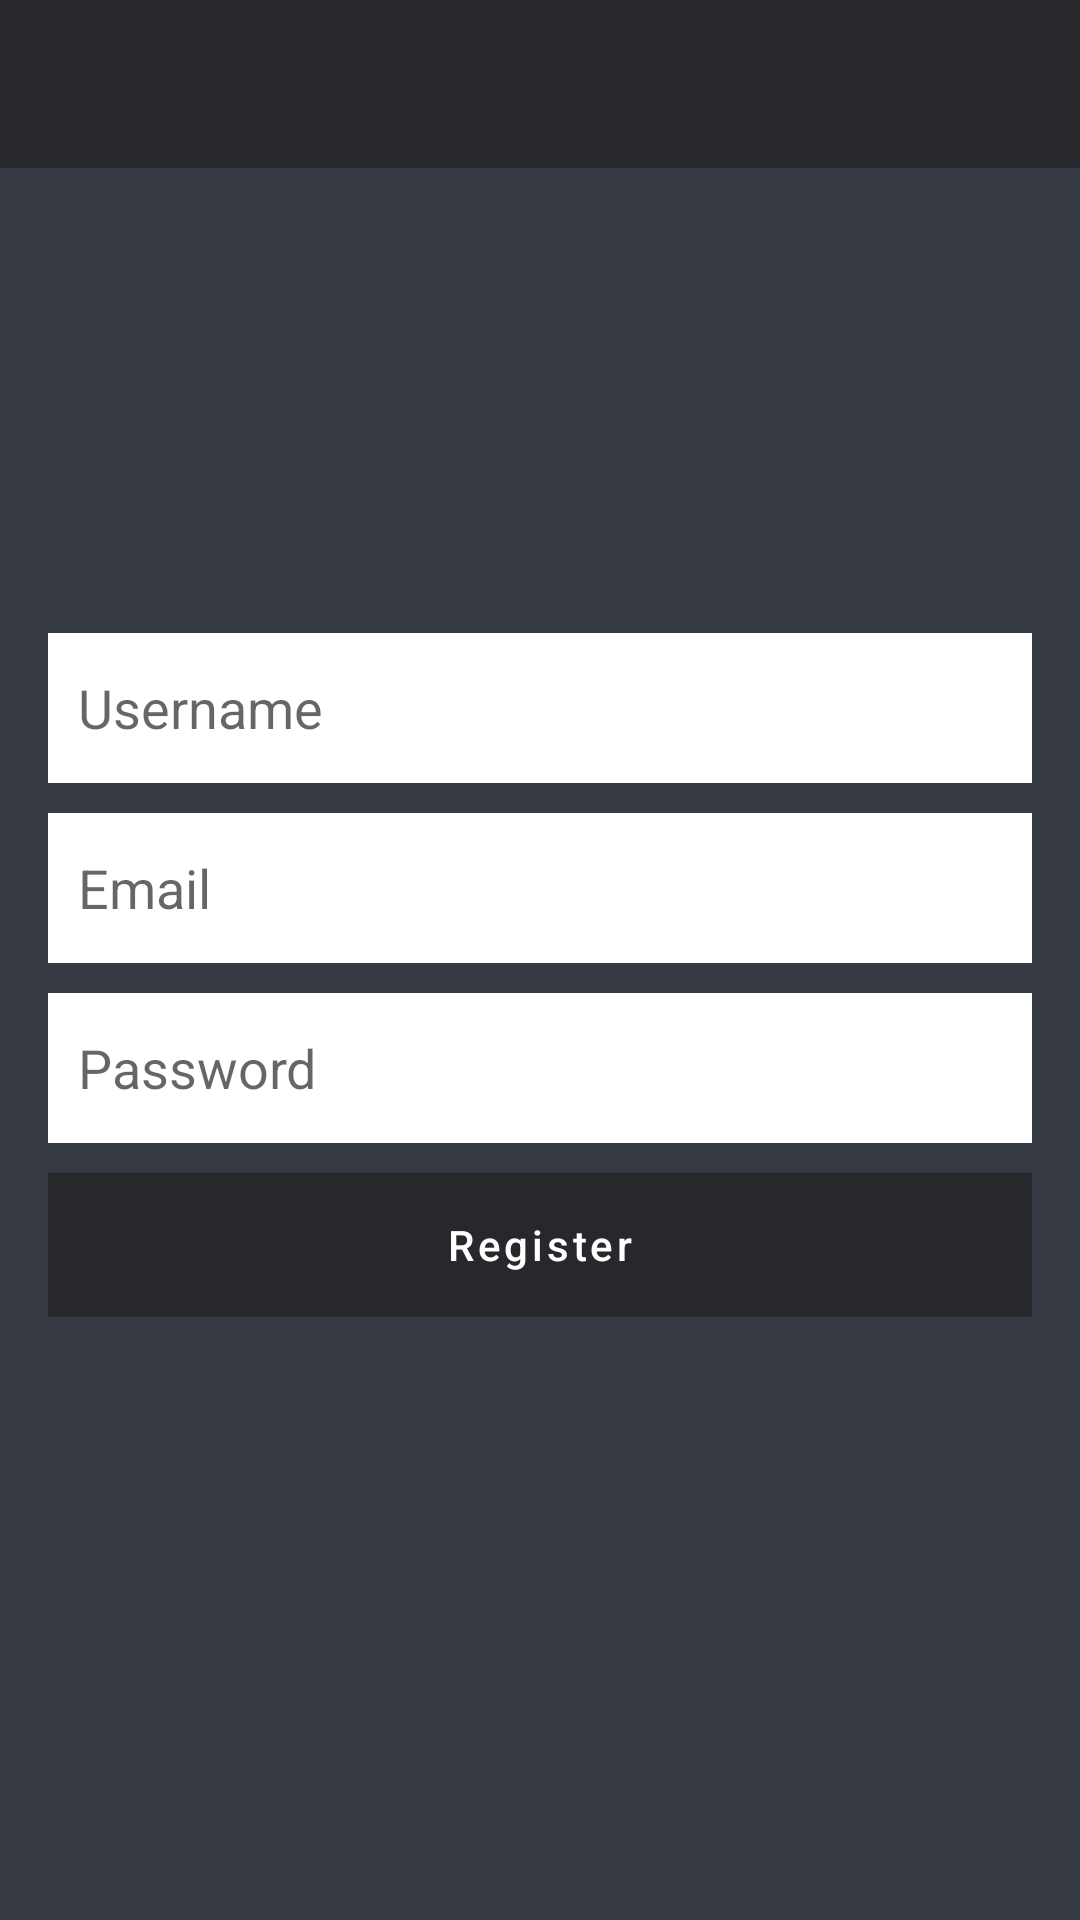

This screen was rendered from an Android layout file. Write that file and the resources it references.
<!-- AndroidManifest.xml: application theme Theme.ChatIt -->
<!-- res/layout/activity_register.xml -->
<?xml version="1.0" encoding="utf-8"?>
<RelativeLayout xmlns:android="http://schemas.android.com/apk/res/android"
    xmlns:app="http://schemas.android.com/apk/res-auto"
    xmlns:tools="http://schemas.android.com/tools"
    android:layout_width="match_parent"
    android:layout_height="match_parent"
    android:background="@color/purple_200"
    tools:context=".RegisterActivity">

    <com.google.android.material.appbar.AppBarLayout
        android:layout_width="match_parent"
        android:layout_height="wrap_content"
        android:theme="@style/Theme.ChatIt.AppBarOverlay">

        <androidx.appcompat.widget.Toolbar
            android:id="@+id/toolbar_register"
            android:layout_width="match_parent"
            android:layout_height="wrap_content"
            android:background="?attr/colorPrimary"
            app:popupTheme="@style/Theme.ChatIt.PopupOverlay">


        </androidx.appcompat.widget.Toolbar>

    </com.google.android.material.appbar.AppBarLayout>

    <LinearLayout
        android:layout_width="match_parent"
        android:layout_height="wrap_content"
        android:padding="16dp"
        android:gravity="center"
        android:orientation="vertical"
        android:layout_centerInParent="true">

        <EditText
            android:id="@+id/username_register"
            android:layout_width="match_parent"
            android:layout_height="50dp"
            android:layout_marginTop="10dp"
            android:background="#FFFFFF"
            android:hint="Username"
            android:inputType="text"
            android:paddingLeft="10dp"
            android:textColor="@color/black"/>

        <EditText
            android:id="@+id/email_register"
            android:layout_width="match_parent"
            android:layout_height="50dp"
            android:layout_marginTop="10dp"
            android:background="#FFFFFF"
            android:hint="Email"
            android:inputType="textEmailAddress"
            android:paddingLeft="10dp"
            android:textColor="@color/black" />


        <EditText
            android:id="@+id/password_register"
            android:layout_width="match_parent"
            android:layout_height="50dp"
            android:layout_marginTop="10dp"
            android:background="#FFFFFF"
            android:hint="Password"
            android:inputType="textPassword"
            android:paddingLeft="10dp"/>

        <Button
            android:id="@+id/btn_register"
            android:layout_width="match_parent"
            android:layout_height="wrap_content"
            android:layout_marginTop="10dp"
            android:background="@color/purple_700"
            android:textAllCaps="false"
            android:text="Register"
            android:textColor="@color/white"/>

    </LinearLayout>

</RelativeLayout>
<!-- resources referenced by this layout -->
<resources>
  <color name="black">#FF000000</color>
  <color name="purple_200">#353941</color>
  <color name="purple_700">#5f85db</color>
  <color name="white">#FFFFFFFF</color>
  <style name="Theme.ChatIt.AppBarOverlay" parent="ThemeOverlay.AppCompat.Dark.ActionBar" />
  <style name="Theme.ChatIt.PopupOverlay" parent="ThemeOverlay.AppCompat.Light" />
  <style name="Theme.ChatIt" parent="Theme.MaterialComponents.DayNight.NoActionBar">
          
          <item name="colorPrimary">@color/purple_500</item>
          <item name="colorPrimaryVariant">@color/purple_700</item>
          <item name="colorOnPrimary">@color/white</item>
          
          <item name="colorSecondary">@color/teal_200</item>
          <item name="colorSecondaryVariant">@color/teal_700</item>
          <item name="colorOnSecondary">@color/black</item>
          
          <item name="android:statusBarColor" tools:targetApi="l">?attr/colorPrimaryVariant</item>
          
      </style>
  <color name="purple_500">#26282b</color>
  <color name="teal_200">#90b8f8</color>
  <color name="teal_700">#FF018786</color>
</resources>
